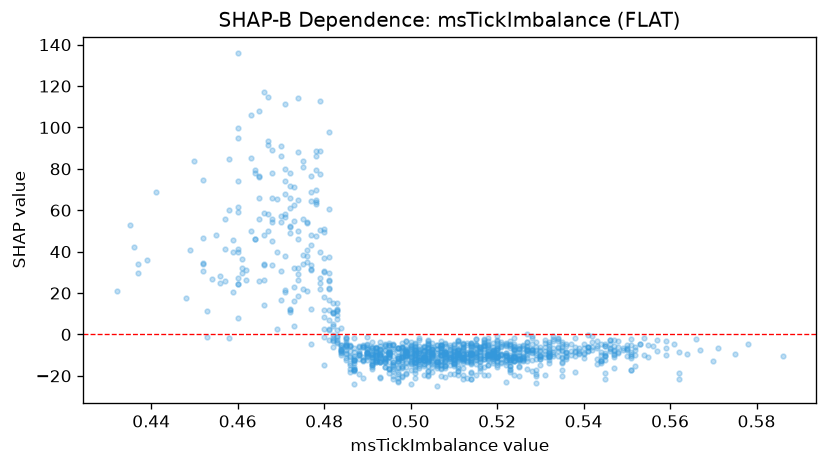

Data behind this chart, as committed beside it:
feature_value, shap_value
0.562, -18.75
0.549, -7.364
0.521, -11.74
0.546, -8.011
0.503, -19.52
0.5, -14.13
0.494, -12.32
0.47, 90.85
0.557, -8.149
0.506, -14.33
0.523, -18.23
0.552, -15.04
0.519, -9.034
0.523, -15.46
0.512, -21.64
0.544, -12.75
0.507, -14.97
0.544, -14.04
0.506, -12.8
0.514, -9.81
0.502, -16.24
0.544, -12.77
0.512, -4.649
0.517, -5.789
0.509, -11.96
0.508, -8.457
0.533, -10.34
0.536, -8.598
0.492, -6.671
0.503, -12.28
0.489, -6.009
0.492, -8.063
0.533, -8.691
0.538, -8.456
0.553, -4.427
0.521, -3.452
0.512, -11.64
0.503, -10.58
0.502, -9.134
0.492, -13.4
0.503, -12.83
0.508, -9.562
0.5, -10.25
0.54, -8.789
0.5, -5.943
0.536, -10.32
0.512, -9.907
0.55, -5.19
0.527, -5.964
0.496, -6.9
0.521, -9.324
0.524, -10.35
0.521, -9.977
0.552, -10.05
0.547, -9.838
0.513, -4.882
0.541, -8.079
0.525, -11.77
0.477, 31.16
0.517, -11.67
... 1,179 more rows
